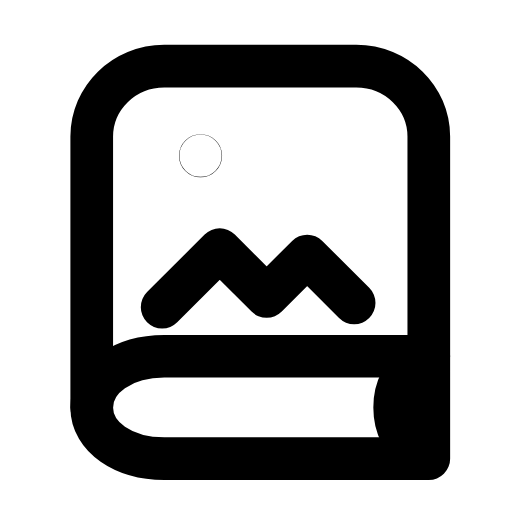
t = 0.00 s
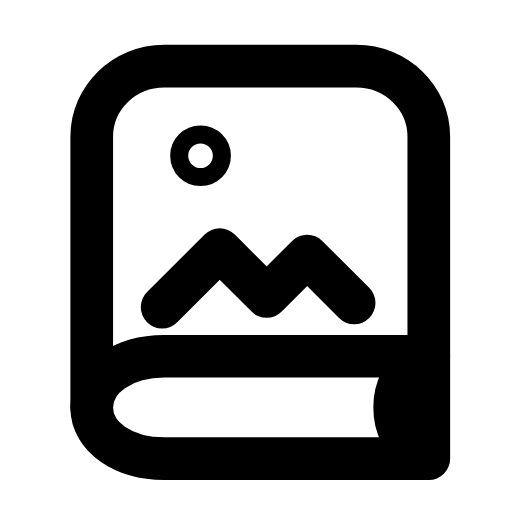
t = 0.25 s
t = 0.54 s: frame unchanged from t = 0.00 s, image omitted
t = 0.78 s: frame unchanged from t = 0.00 s, image omitted
t = 1.08 s: frame unchanged from t = 0.00 s, image omitted
t = 1.33 s: frame unchanged from t = 0.00 s, image omitted

The animated SVG that drew these frames (rendered in a browser with its animation timeline set to each time). Animation: 1 SMIL element (animate=1); one cycle of 1.60 s, repeats indefinitely.

<svg xmlns="http://www.w3.org/2000/svg" width="24" height="24" viewBox="0 0 24 24" fill="none"><path stroke="currentColor" stroke-width="2" stroke-linecap="round" stroke-linejoin="round" fill="none" d="M20.1 16.7L20.1 6.4C20.1 4.6 18.6 3.1 16.7 3.1L7.7 3.1C5.8 3.1 4.3 4.6 4.3 6.4L4.3 19.1"></path><path stroke="currentColor" stroke-width="2" stroke-linecap="round" stroke-linejoin="round" fill="none" d="M20.1 16.7L7.7 16.7C5.8 16.7 4.3 17.7 4.3 19.1S5.8 21.5 7.7 21.5L20.1 21.5L20.1 16.7"></path><path stroke="currentColor" stroke-width="2" stroke-linecap="round" stroke-linejoin="round" fill="none" d="M19.6 17C18.9 17.5 18.5 18.2 18.5 19.1S18.9 20.7 19.6 21.2"></path><circle stroke="currentColor" stroke-width="2" stroke-linecap="round" stroke-linejoin="round" fill="none" cx="9.4" cy="7.3" r="0.01"><animate attributeName="r" values="0.01;0.01;0.51;0.01;0.01;0.01;0.01;0.51;0.01;0.01;0.01" keyTimes="0;0.135;0.225;0.3375;0.45;0.6;0.675;0.75;0.81;0.9;1" dur="1.6s" repeatCount="indefinite" calcMode="spline" keySplines="0.16 1 0.3 1;0.16 1 0.3 1;0.16 1 0.3 1;0.16 1 0.3 1;0.16 1 0.3 1;0.16 1 0.3 1;0.16 1 0.3 1;0.16 1 0.3 1;0.16 1 0.3 1;0.16 1 0.3 1"/></circle><path stroke="currentColor" stroke-width="2" stroke-linecap="round" stroke-linejoin="round" fill="none" d="M7.6 14.4L10.3 11.7L12.5 13.9L14.4 12L16.6 14.2"></path></svg>
